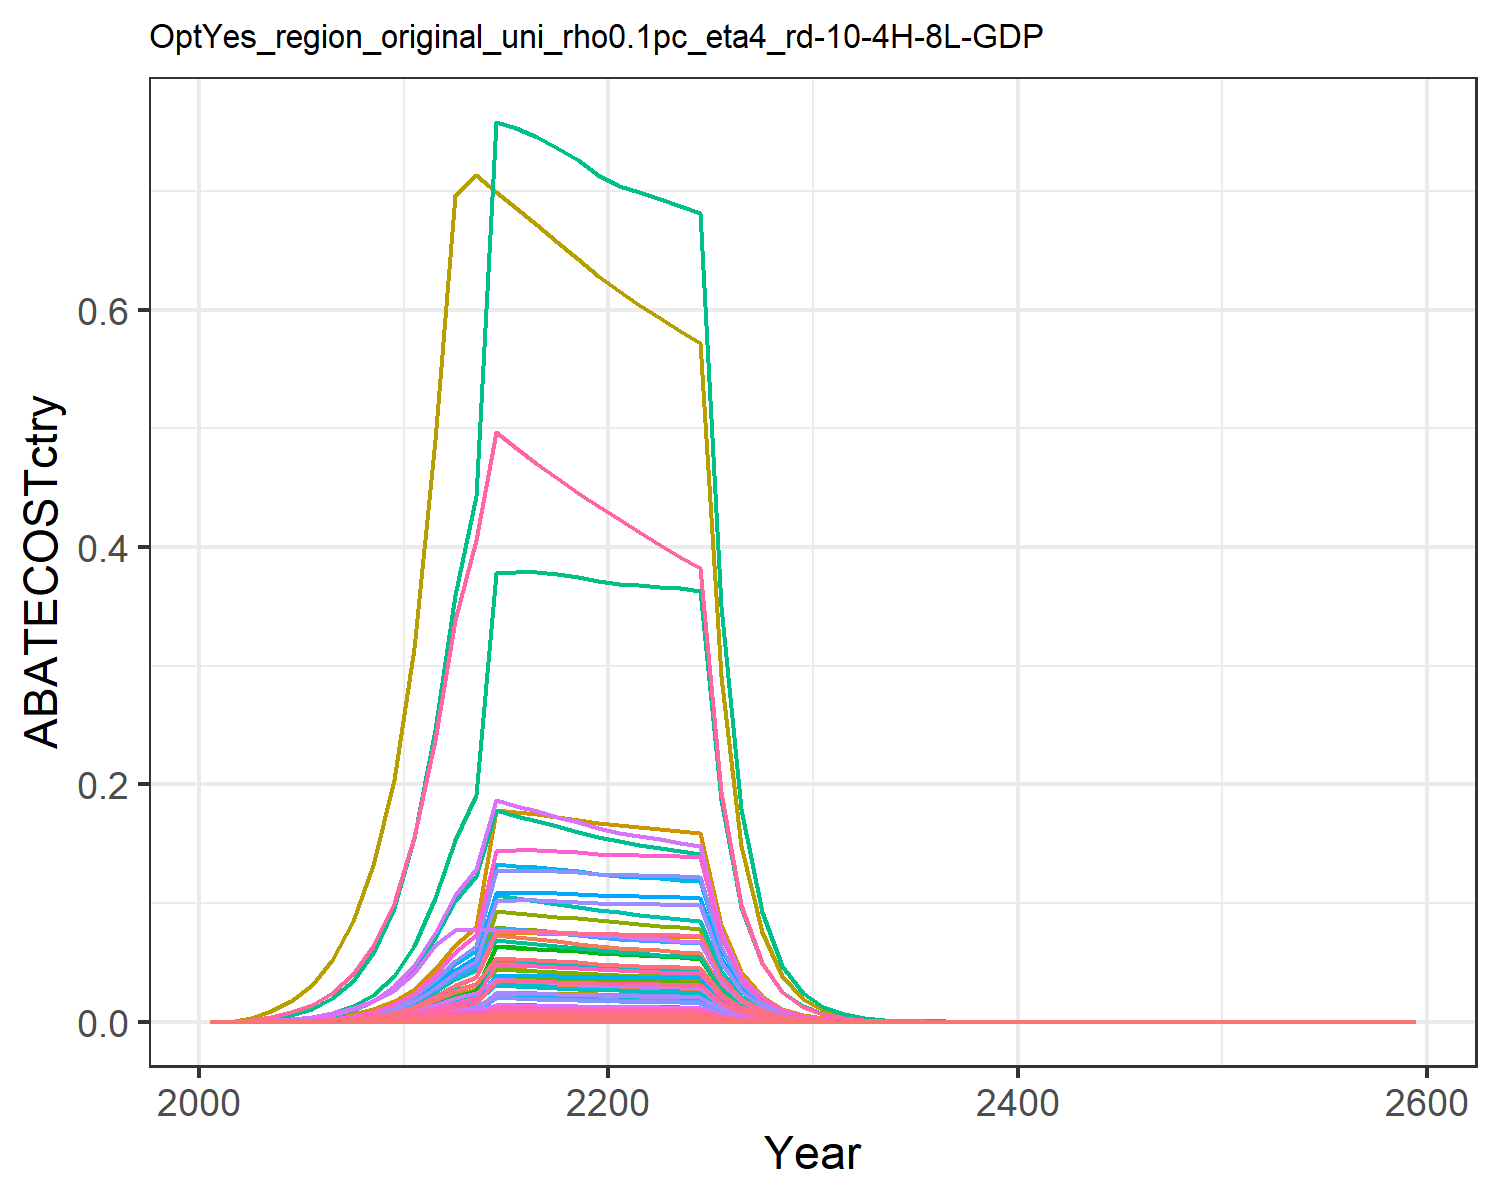

Source data for this figure (header and first rows):
0.0, 0.0, 0.0, 0.0, 0.0, 0.0, 0.0, 0.0, 0.0, 0.0, 0.0, 0.0, 0.0, 0.0, 0.0, 0.0, 0.0, 0.0, 0.0, 0.0, 0.0, 0.0, 0.0, 0.0
1.9224522997356127e-7, 3.3600535176395016e-7, 1.8294024577794924e-7, 4.1022956805428025e-6, 1.9219159706863075e-6, 1.3949958342122744e-7, 4.994891778197047e-6, 7.665997008673903e-7, 8.50322207425203e-7, 1.3538748734993309e-8, 9.090185602050864e-7, 4.3108910532577203e-8, 6.069128153299066e-8, 1.747856897287048e-6, 7.29850662510339e-7, 4.197439374107889e-7, 2.5240326917084664e-8, 2.2666063442555146e-7, 8.846610537993502e-7, 6.687113636638518e-9, 1.7527622795743818e-7, 6.814684823769763e-6, 1.1101397813054646e-8, 9.272331982082674e-8
5.194735860974465e-6, 9.455225243899992e-6, 4.006523423793605e-6, 0.0001029, 4.7277558674029674e-5, 3.0551415639016592e-6, 0.0001054, 1.6541898615938862e-5, 1.8622670081880935e-5, 3.8098178537304525e-7, 1.9615051826794803e-5, 1.2130891873144918e-6, 1.7078589201713506e-6, 4.722954585368532e-5, 1.5984256295185427e-5, 1.0528956358758401e-5, 6.208913682880936e-7, 4.964031491354604e-6, 1.937471560231313e-5, 1.6449751817358886e-7, 4.311651642325062e-6, 0.0001676, 2.7308529325713204e-7, 2.5055142054140735e-6
1.5839665206890404e-5, 3.053045724424797e-5, 9.928704292664821e-6, 0.0002853, 0.0001289, 7.57105199487079e-6, 0.00024, 3.862002794619607e-5, 4.614948293694962e-5, 1.230171445854563e-6, 4.5794855071048596e-5, 3.917005318372334e-6, 5.514592449834867e-6, 0.000144, 3.961113846248107e-5, 2.9189108218282535e-5, 1.69333405411363e-6, 1.2301538157605133e-5, 4.801315295636123e-5, 4.486279944727254e-7, 1.175900798162859e-5, 0.0004572, 7.447754154239488e-7, 7.639754406573867e-6
3.776209428082461e-5, 7.587417603176474e-5, 2.0024519162545317e-5, 0.0006364, 0.0002821, 1.5269532789280656e-5, 0.0004564, 7.589123742594949e-5, 9.307571040213504e-5, 3.0572173906633796e-6, 8.99903082391791e-5, 9.734526694634892e-6, 1.3704844147430582e-5, 0.0003433, 7.988897421168924e-5, 6.511229607701773e-5, 3.7043446142041355e-6, 2.4810124191908223e-5, 9.683441797528131e-5, 9.814204651876231e-7, 2.5724054730553646e-5, 0.001, 1.6292737940367543e-6, 1.8213334841060298e-5
7.978966354629063e-5, 0.0001638, 3.7190345962957556e-5, 0.001275, 0.0005583, 2.8359193172950516e-5, 0.0008059, 0.0001389, 0.0001729, 6.598889853815649e-6, 0.0001647, 2.101161325102403e-5, 2.958139557520335e-5, 0.0007254, 0.0001484, 0.0001304, 7.332428324550481e-6, 4.6078364958039045e-5, 0.0001798, 1.942636543490518e-6, 5.091853139293377e-5, 0.00198, 3.225005921434659e-6, 3.8483984712735585e-5
0.0001535, 0.0003173, 6.442533754858645e-5, 0.00235, 0.001022, 4.912701254762969e-5, 0.001331, 0.0002377, 0.0002995, 1.2785873869361107e-5, 0.0002819, 4.071167162519742e-5, 5.731630639137399e-5, 0.001396, 0.000257, 0.0002405, 1.341878960194311e-5, 7.982217264301414e-5, 0.0003115, 3.5551429753312147e-6, 9.318400799282294e-5, 0.003623, 5.901956897397343e-6, 7.403914853820237e-5
0.00028, 0.000584, 0.0001065, 0.00414, 0.00178, 8.122711242046027e-5, 0.002112, 0.00039, 0.0004951, 2.3533110691376224e-5, 0.0004624, 7.493209182069031e-5, 0.0001055, 0.002546, 0.000425, 0.0004236, 2.337010500308759e-5, 0.000132, 0.0005151, 6.191621383082772e-6, 0.0001623, 0.00631, 1.0278822196891745e-5, 0.0001351
0.0004876, 0.001028, 0.0001691, 0.007001, 0.002967, 0.0001289, 0.003237, 0.0006156, 0.0007859, 4.141191562004193e-5, 0.00073, 0.0001319, 0.0001856, 0.004433, 0.0006745, 0.0007164, 3.896219187671521e-5, 0.0002095, 0.0008176, 1.0322552693869882e-5, 0.0002706, 0.01052, 1.7136655682506543e-5, 0.0002352
0.0008345, 0.001781, 0.0002652, 0.0117, 0.004875, 0.0002022, 0.004923, 0.0009618, 0.001233, 7.174720006984108e-5, 0.001141, 0.0002285, 0.0003216, 0.007587, 0.001058, 0.001198, 6.402476603684453e-5, 0.0003286, 0.001282, 1.696257292760237e-5, 0.0004446, 0.01729, 2.8159872889033755e-5, 0.0004025
0.001386, 0.002942, 0.0004159, 0.01882, 0.007869, 0.0003171, 0.007508, 0.001501, 0.001933, 0.0001185, 0.00178, 0.0003774, 0.0005313, 0.0126, 0.001659, 0.001926, 0.0001033, 0.0005153, 0.002011, 2.738029333918982e-5, 0.0007177, 0.0279, 4.5454518214120116e-5, 0.0006686
0.002247, 0.004651, 0.0006532, 0.02913, 0.01249, 0.0004981, 0.01148, 0.002342, 0.003036, 0.0001874, 0.002777, 0.0005967, 0.0008401, 0.02043, 0.002606, 0.00298, 0.0001641, 0.0008093, 0.003159, 4.346361342198831e-5, 0.001139, 0.04429, 7.215472761621266e-5, 0.001084
0.003311, 0.00673, 0.0007798, 0.04179, 0.01833, 0.0005946, 0.01631, 0.003387, 0.003624, 0.0002712, 0.004016, 0.0008634, 0.001216, 0.0301, 0.003111, 0.004276, 0.0002407, 0.0009661, 0.003771, 6.376249631246163e-5, 0.001671, 0.06498, 0.0001059, 0.001597
0.00412, 0.008218, 0.0007758, 0.05048, 0.0226, 0.0005916, 0.01955, 0.004124, 0.003606, 0.0003311, 0.00489, 0.001054, 0.001484, 0.03746, 0.003095, 0.005165, 0.0002968, 0.0009612, 0.003752, 7.864150800181207e-5, 0.002061, 0.08014, 0.0001306, 0.001987
0.008166, 0.01396, 0.0007694, 0.07313, 0.05021, 0.0005867, 0.03265, 0.01017, 0.003576, 0.0005624, 0.01206, 0.001791, 0.002521, 0.07424, 0.00307, 0.007483, 0.0006594, 0.0009533, 0.003721, 0.0001747, 0.004579, 0.178, 0.00029, 0.003939
0.008189, 0.01375, 0.0007613, 0.07135, 0.04984, 0.0005805, 0.03172, 0.01, 0.003538, 0.000554, 0.01186, 0.001764, 0.002484, 0.07445, 0.003037, 0.007301, 0.0006546, 0.0009432, 0.003681, 0.0001734, 0.004546, 0.1767, 0.0002879, 0.00395
0.008187, 0.0135, 0.0007518, 0.06952, 0.04935, 0.0005733, 0.03083, 0.009835, 0.003495, 0.0005442, 0.01166, 0.001733, 0.002439, 0.07443, 0.002999, 0.007113, 0.0006481, 0.0009315, 0.003636, 0.0001717, 0.0045, 0.175, 0.000285, 0.003949
0.008158, 0.01323, 0.0007414, 0.06766, 0.04874, 0.0005653, 0.02998, 0.009663, 0.003446, 0.000533, 0.01146, 0.001697, 0.002389, 0.07417, 0.002958, 0.006923, 0.0006402, 0.0009186, 0.003585, 0.0001696, 0.004445, 0.1728, 0.0002816, 0.003935
0.008104, 0.01292, 0.0007302, 0.06579, 0.04805, 0.0005568, 0.02917, 0.009489, 0.003394, 0.0005206, 0.01125, 0.001658, 0.002334, 0.07368, 0.002913, 0.006732, 0.000631, 0.0009047, 0.003531, 0.0001672, 0.004382, 0.1704, 0.0002775, 0.003909
0.008027, 0.01259, 0.0007183, 0.06392, 0.04727, 0.0005478, 0.02841, 0.009314, 0.003339, 0.0005074, 0.01104, 0.001616, 0.002274, 0.07298, 0.002866, 0.00654, 0.0006208, 0.00089, 0.003474, 0.0001645, 0.004311, 0.1676, 0.000273, 0.003871
0.007972, 0.01232, 0.0007073, 0.06238, 0.04664, 0.0005394, 0.02768, 0.009146, 0.003288, 0.0004963, 0.01084, 0.00158, 0.002225, 0.07248, 0.002822, 0.006383, 0.0006126, 0.0008764, 0.00342, 0.0001623, 0.004254, 0.1654, 0.0002694, 0.003845
0.007949, 0.01211, 0.0006975, 0.06123, 0.04622, 0.0005319, 0.02699, 0.008985, 0.003242, 0.0004879, 0.01065, 0.001554, 0.002187, 0.07227, 0.002783, 0.006265, 0.0006069, 0.0008642, 0.003373, 0.0001608, 0.004215, 0.1639, 0.000267, 0.003834
0.007923, 0.01199, 0.0006876, 0.06016, 0.0458, 0.0005244, 0.02634, 0.008828, 0.003196, 0.0004831, 0.01047, 0.001538, 0.002166, 0.07204, 0.002743, 0.006156, 0.0006015, 0.000852, 0.003325, 0.0001593, 0.004177, 0.1624, 0.0002645, 0.003822
0.00789, 0.01188, 0.0006777, 0.05914, 0.04536, 0.0005168, 0.02573, 0.008673, 0.00315, 0.0004787, 0.01028, 0.001524, 0.002146, 0.07173, 0.002704, 0.006051, 0.0005958, 0.0008397, 0.003277, 0.0001578, 0.004137, 0.1609, 0.000262, 0.003805
0.007846, 0.01177, 0.0006678, 0.05813, 0.04491, 0.0005092, 0.02514, 0.008521, 0.003104, 0.0004744, 0.0101, 0.00151, 0.002126, 0.07134, 0.002664, 0.005948, 0.0005898, 0.0008274, 0.003229, 0.0001563, 0.004096, 0.1592, 0.0002594, 0.003784
0.004044, 0.006049, 0.0003412, 0.02965, 0.02305, 0.0002602, 0.01275, 0.004344, 0.001586, 0.0002437, 0.00515, 0.000776, 0.001093, 0.03676, 0.001361, 0.003033, 0.0003027, 0.0004228, 0.00165, 8.020852702725169e-5, 0.002102, 0.08174, 0.0001332, 0.00195
0.002081, 0.003105, 0.0001743, 0.01511, 0.01182, 0.0001329, 0.006467, 0.002214, 0.00081, 0.0001251, 0.002625, 0.0003983, 0.0005608, 0.01892, 0.0006953, 0.001547, 0.0001553, 0.0002159, 0.0008427, 4.113710253157e-5, 0.001078, 0.04192, 6.829244497614667e-5, 0.001004
0.00107, 0.001592, 8.893979500657695e-5, 0.007702, 0.006057, 6.78203109448448e-5, 0.003281, 0.001128, 0.0004134, 6.413856862230856e-5, 0.001337, 0.0002042, 0.0002875, 0.009724, 0.0003548, 0.000788, 7.955170745840865e-5, 0.0001102, 0.0004301, 2.107624475350682e-5, 0.0005524, 0.02148, 3.498905359287421e-5, 0.0005158
0.0005488, 0.0008151, 4.535832677389125e-5, 0.003922, 0.0031, 3.4587619923294216e-5, 0.001664, 0.0005742, 0.0002108, 3.2844046962067345e-5, 0.0006808, 0.0001046, 0.0001472, 0.004989, 0.000181, 0.0004013, 4.071535223248392e-5, 5.619838914795469e-5, 0.0002193, 1.0787030929860537e-5, 0.0002827, 0.01099, 1.7907744369408258e-5, 0.0002647
0.0002812, 0.0004169, 2.3117423514630062e-5, 0.001996, 0.001585, 1.7628001626155527e-5, 0.000844, 0.0002922, 0.0001075, 1.6800197003470183e-5, 0.0003465, 5.349373149088327e-5, 7.531164852124857e-5, 0.002557, 9.222829452281485e-5, 0.0002042, 2.0818667333629192e-5, 2.8642193290098843e-5, 0.0001118, 5.515649408214266e-6, 0.0001446, 0.005621, 9.156628944129301e-6, 0.0001356
0.0001437, 0.0002127, 1.1753319372392745e-5, 0.001013, 0.0008082, 8.962397253229547e-6, 0.0004271, 0.0001483, 5.463045286075068e-5, 8.569673383612304e-6, 0.0001759, 2.728681138993998e-5, 3.841599176933451e-5, 0.001306, 4.6890545566712134e-5, 0.0001037, 1.0613764141936055e-5, 1.4562213001431157e-5, 5.68366127278625e-5, 2.811986039751477e-6, 7.370508905608668e-5, 0.002866, 4.668228681056093e-6, 6.928902588095399e-5
7.316027321378307e-5, 0.0001082, 5.9591490791818835e-6, 0.0005134, 0.0004107, 4.5441002364230166e-6, 0.0002156, 7.506941343243565e-5, 2.7698644318737332e-5, 4.358068249029612e-6, 8.901580581962342e-5, 1.3876583273659207e-5, 1.9536277112389625e-5, 0.0006652, 2.377436897465356e-5, 5.253165589454312e-5, 5.393444016944421e-6, 7.383309807964705e-6, 2.8817207945239975e-5, 1.42892654095311e-6, 3.745365605188529e-5, 0.001456, 2.3721866920040348e-6, 3.528651094393137e-5
3.720178866235995e-5, 5.492902747982985e-5, 3.0182857459204273e-6, 0.0002598, 0.0002084, 2.3015690309785274e-6, 0.0001087, 3.795551607560009e-5, 1.402925522045209e-5, 2.2132692155135703e-6, 4.500689021381623e-5, 7.047300046973578e-6, 9.921607062537883e-6, 0.0003382, 1.2041625077837646e-5, 2.6587341799542413e-5, 2.7371014156139856e-6, 3.7396175955634583e-6, 1.459580333074731e-5, 7.251612968937314e-7, 1.9007234464187993e-5, 0.000739, 1.2038533323765489e-6, 1.7943089399519567e-5
1.8895176999187298e-5, 2.7867679933745238e-5, 1.5276601223117469e-6, 0.0001314, 0.0001057, 1.1649046920510756e-6, 5.482514403023629e-5, 1.917867112615598e-5, 7.1006973991731454e-6, 1.1228794853102441e-6, 2.274168382014662e-5, 3.5753755549057067e-6, 5.033625802836597e-6, 0.0001718, 6.094688173280275e-6, 1.3447933843704554e-5, 1.3877333350332509e-6, 1.8927514338757529e-6, 7.387447239422335e-6, 3.6766284918589166e-7, 9.636827017909264e-6, 0.0003747, 6.10363719188332e-7, 9.113482504651597e-6
9.588112688209503e-6, 1.4126947557320094e-5, 7.727934555789083e-7, 6.644716101383701e-5, 5.3536198948499544e-5, 5.892873088995421e-7, 2.7637046058562363e-5, 9.686766963789689e-6, 3.5920113381131923e-6, 5.692206757032511e-7, 1.1486374112203706e-5, 1.8124631502142076e-6, 2.5516931409040037e-6, 8.717328849385336e-5, 3.0831040656987306e-6, 6.7988256248818695e-6, 7.030854542905328e-7, 9.574812484620744e-7, 3.7370687345172657e-6, 1.8627382856622128e-7, 4.882431466304491e-6, 0.0001898, 3.0923653842883666e-7, 4.6245185869591825e-6
4.861553086495664e-6, 7.15654660953792e-6, 3.907681350142548e-7, 3.358116261965874e-5, 2.7107981114628755e-5, 2.979770351623148e-7, 1.3929972533095544e-5, 4.891081421331415e-6, 1.8163243508487851e-6, 2.883605449977167e-7, 5.7997463166681205e-6, 9.181726597305016e-7, 1.2926579377478707e-6, 4.420031173167305e-5, 1.5589920141151377e-6, 3.4360003564985575e-6, 3.5600635815053723e-7, 4.841567421043476e-7, 1.889673585179944e-6, 9.431949832262501e-8, 2.4722124951263616e-6, 9.611884719337175e-5, 1.5658149828205202e-7, 2.344814182006278e-6
2.463333491969379e-6, 3.623330219967432e-6, 1.9752648636855548e-7, 1.6966175083082238e-5, 1.3719393474042807e-5, 1.506222015057202e-7, 7.02063431366287e-6, 2.469028375616791e-6, 9.181203250252745e-7, 1.459957621940182e-7, 2.9277243606659362e-6, 4.6486705483277867e-7, 6.544674164044962e-7, 2.239615742273031e-5, 7.880433106797902e-7, 1.7359668065738911e-6, 1.8017539875341307e-7, 2.447328007336884e-7, 9.551970854799853e-7, 4.773525200163673e-8, 1.2511907776776603e-6, 4.864590540110836e-5, 7.924615177363233e-8, 1.188109890854732e-6
1.2474218207701095e-6, 1.8335506476670329e-6, 9.981683587549569e-8, 8.56959655797805e-6, 6.940484775386207e-6, 7.611450921498139e-8, 3.5381889615712953e-6, 1.2461236736459772e-6, 4.6395735317242744e-7, 7.387972060959168e-8, 1.477628475948345e-6, 2.3524140437726066e-7, 3.3118680395523536e-7, 1.1341320840882525e-5, 3.9822502415265396e-7, 8.768349434996607e-7, 9.114868046558808e-8, 1.236717882917486e-7, 4.826934982896834e-7, 2.414871986822279e-8, 6.329631524896036e-7, 2.4609409042758436e-5, 4.008972487985394e-8, 6.016539003576415e-7
6.313558675071084e-7, 9.274350218403757e-7, 5.042787327528809e-8, 4.3275218042136805e-6, 3.509813717147654e-6, 3.845336101308038e-8, 1.7830779415442107e-6, 6.288148970774057e-7, 2.3439315027076408e-7, 3.7369374216250326e-8, 7.456361015143306e-7, 1.1898832316630097e-7, 1.6751881991931002e-7, 5.740166909819869e-6, 2.0118490910758745e-7, 4.427889120589534e-7, 4.6094026476735214e-8, 6.247949269283113e-8, 2.4385872732851506e-7, 1.2212044401513446e-8, 3.2009042984081924e-7, 1.2445015618432033e-5, 2.0273434904575123e-8, 3.0451425001113475e-7
3.193964359752541e-7, 4.6892186561024355e-7, 2.547056577522176e-8, 2.1849010248156164e-6, 1.7743349270619775e-6, 1.942237094979724e-8, 8.985611274411929e-7, 3.172637021612853e-7, 1.183894097346073e-7, 1.8894387489701072e-8, 3.762049390544639e-7, 6.01618713667465e-8, 8.469945140254728e-8, 2.9038913665895596e-6, 1.0161629130050881e-7, 2.2355749814884794e-7, 2.3302160085309787e-8, 3.155770657921229e-8, 1.2317036890244163e-7, 6.173620214250656e-9, 1.6181702940816053e-7, 6.291395401337997e-6, 1.0248938132231865e-8, 1.5405062526981088e-7
1.615108684934883e-7, 2.3700732055036016e-7, 1.2862283832105433e-8, 1.1029277434547138e-6, 8.967253233604398e-7, 9.808029003099606e-9, 4.5280879635591505e-7, 1.600519815846989e-7, 5.9785016326701e-8, 9.549795991164957e-9, 1.897864318150334e-7, 3.0407632865172454e-8, 4.2809669373977376e-8, 1.4684259553383367e-6, 5.131482324372006e-8, 1.1285077180395304e-7, 1.1776602443427114e-8, 1.5936205842235376e-8, 6.219933465590807e-8, 3.12006572067839e-9, 8.178017904518768e-8, 3.1795877371330904e-6, 5.1796773092579365e-9, 7.78995864600686e-8
8.164086846050667e-8, 1.1975205132971472e-7, 6.4940867060286954e-9, 5.566637632170696e-7, 4.5307335762784604e-7, 4.9520125346936085e-9, 2.2817769545530514e-7, 8.073293195600045e-8, 3.0185081033418995e-8, 4.825199732509073e-9, 9.573149257003643e-8, 1.536398286445131e-8, 2.163032649108131e-8, 7.422631763546266e-7, 2.590853349211981e-8, 5.6957435051518094e-8, 5.950166312351527e-9, 8.046090714175841e-9, 3.1404055266182336e-8, 1.5764232538787107e-9, 4.1319698844410055e-8, 1.6064969443894792e-6, 2.6170486422083252e-9, 3.937685402001747e-8
4.125379748001082e-8, 6.048921447394454e-8, 3.278282530016728e-9, 2.809158482831103e-7, 2.2886229810769838e-7, 2.499827445457298e-9, 1.149802920527395e-7, 4.0718747273888267e-8, 1.5237742934219386e-8, 2.437307238234651e-9, 4.82834743848505e-8, 7.760662505087277e-9, 1.0925921048801281e-8, 3.750716440383795e-7, 1.3078897244584214e-8, 2.8743107133575192e-8, 3.005625277764257e-9, 4.0617502995033046e-9, 1.585309380843836e-8, 7.963033857520372e-10, 2.0871942866296877e-8, 8.114945988458948e-7, 1.3219575956779183e-9, 1.9897445872070393e-8
2.083940179599697e-8, 3.0546332851327366e-8, 1.6546642872761828e-9, 1.4174343361700798e-7, 1.1558107605373686e-7, 1.2617506759949497e-9, 5.793834335517994e-8, 2.0535083526350914e-8, 7.691023827595222e-9, 1.2308111257112529e-9, 2.4350090457501694e-8, 3.919042131541061e-9, 5.517459996240614e-9, 1.8946785919982881e-7, 6.601378614996291e-9, 1.4503085969818585e-8, 1.5179145131839392e-9, 2.050107976626152e-9, 8.001613017633434e-9, 4.0215274840569483e-10, 1.0540843274602957e-8, 4.098246837592559e-7, 6.676210222007073e-10, 1.0051216968403742e-8
1.0524091561768572e-8, 1.5421884949254614e-8, 8.35054473096709e-10, 7.151192155348194e-8, 5.835996255068491e-8, 6.367639369656111e-10, 2.9194540046657248e-8, 1.035525482154871e-8, 3.8814059741985514e-9, 6.213979159909756e-10, 1.2279053615322642e-8, 1.9786013973615654e-9, 2.785592420808053e-9, 9.568302956826217e-8, 3.331497986296666e-9, 7.317048273004606e-9, 7.664354509329016e-10, 1.0346218561536932e-9, 4.0381500910754774e-9, 2.0305762965642995e-10, 5.32235241063564e-9, 2.0693139407541612e-7, 3.3709962897013156e-10, 5.0759579722198225e-9
5.313415579546175e-9, 7.78436256077257e-9, 4.213729707803537e-10, 3.607510169185323e-8, 2.9462336905427075e-8, 3.2131450156775514e-10, 1.471060344766199e-8, 5.221446365314235e-9, 1.9585782950033294e-9, 3.1365729212083407e-10, 6.191486445684223e-9, 9.987203698506447e-10, 1.4060577822659796e-9, 4.8308559177980423e-8, 1.6810917716885466e-9, 3.6911784049241193e-9, 3.8692587323092894e-10, 5.220757438075251e-10, 2.0376722179851953e-9, 1.0251124289121e-10, 2.686926670238565e-9, 1.0446686704544598e-7, 1.7018076101037398e-10, 2.562755560650215e-9
2.682028133300505e-9, 3.928482750432145e-9, 2.1260354649785596e-10, 1.8196784299287423e-8, 1.4871357363688142e-8, 1.62119090002345e-10, 7.412299823999247e-9, 2.6326291391077225e-9, 9.881998146209673e-10, 1.582913503866477e-10, 3.1217188669365626e-9, 5.040176012914385e-10, 7.095858781781323e-10, 2.438448731420743e-8, 8.481941117092953e-10, 1.8618818546465896e-9, 1.953040233211884e-10, 2.6341308619874344e-10, 1.0281066185653008e-9, 5.1743394684696724e-11, 1.3562483808194415e-9, 5.2730512093613e-8, 8.590014164638414e-11, 1.2935902357976767e-9
1.3535141209625216e-9, 1.982215834844634e-9, 1.0725827906172978e-10, 9.177906431571738e-9, 7.505365716285819e-9, 8.178892066074054e-11, 3.734817930167612e-9, 1.327272804825377e-9, 4.985458296973154e-10, 7.986992464733056e-11, 1.573853489215539e-9, 2.5431489299791315e-10, 3.5803959270334176e-10, 1.2305891762438588e-8, 4.2791309096600167e-10, 9.390767713423306e-10, 9.856720439431385e-11, 1.3289164161850533e-10, 5.186787728416396e-10, 2.6114166381276168e-11, 6.844795569922294e-10, 2.6612350708210513e-8, 4.335259804266963e-11, 6.528241181186807e-10
6.829372132460156e-10, 1.000019870119619e-9, 5.410678467192691e-11, 4.628689546627747e-9, 3.787362687466384e-9, 4.125868471368175e-11, 1.8818290647296077e-9, 6.691213837584885e-10, 2.5149305109580557e-10, 4.0294053890729614e-11, 7.934307255512389e-10, 1.2830083475001173e-10, 1.806295261590123e-10, 6.2091346492716926e-9, 2.1586213832380249e-10, 4.736041784039848e-10, 4.973904886751298e-11, 6.703761705530563e-11, 2.616491791732957e-10, 1.317774817449921e-11, 3.454025336647789e-10, 1.3429142284078378e-8, 2.187661713475954e-11, 3.2939285749801544e-10
3.4452842471617754e-10, 5.04434176853365e-10, 2.7292097604651252e-11, 2.3342165515343427e-9, 1.9109578283752554e-9, 2.0811365100938524e-11, 9.481684207254085e-10, 3.3730760878475463e-10, 1.2685604844228555e-10, 2.0325294040431445e-11, 3.999726017852678e-10, 6.471804001152524e-11, 9.111389589942424e-11, 3.1323866060782306e-9, 1.0888339759983264e-10, 2.3883535522744625e-10, 2.509641474893919e-11, 3.381456131518964e-11, 1.319789187155216e-10, 6.648985880795846e-12, 1.7427685968171896e-10, 6.775829698341377e-9, 1.1038101238728552e-11, 1.6617223385317362e-10
1.737811410610487e-10, 2.5441605198719267e-10, 1.3765428889480323e-11, 1.1770524382090786e-9, 9.640939161618464e-10, 1.0496714856433712e-11, 4.777334663116937e-10, 1.7003016718290137e-10, 6.398291327139147e-11, 1.0251250415866602e-11, 2.0161836430297233e-10, 3.264114326033812e-11, 4.5954137803478105e-11, 1.579984928956314e-9, 5.4917972543454155e-11, 1.20435157147784e-10, 1.2661347318950602e-11, 1.7055191065046136e-11, 6.656675667829199e-11, 3.354467974717916e-12, 8.79241067762292e-11, 3.4184617222420904e-9, 5.5688127138235366e-12, 8.38177588263067e-11
8.764353120679304e-11, 1.2830217276148246e-10, 6.942457974947014e-12, 5.935054226565563e-10, 4.86346740174907e-10, 5.29391436698956e-12, 2.4070271121622126e-10, 8.570503722159414e-11, 3.226914977133593e-11, 5.169711940754217e-12, 1.0162731533725658e-10, 1.6460948784517026e-11, 2.317470018701346e-11, 7.968382390733611e-10, 2.7697336531489515e-11, 6.07270470927036e-11, 6.387142260277666e-12, 8.60161700550143e-12, 3.3572285649649126e-11, 1.6921946474053937e-12, 4.435418790282144e-11, 1.7244769281855301e-9, 2.8092428181633586e-12, 4.2272045841822457e-11
4.419594685934834e-11, 6.469606292608463e-11, 3.501145867051849e-12, 2.992472536744387e-10, 2.4532119808445635e-10, 2.669770054553822e-12, 1.2127511567495006e-10, 4.319852988555521e-11, 1.6273631149499636e-11, 2.6068148483388265e-12, 5.122395090307579e-11, 8.300393948635298e-12, 1.168578699270692e-11, 4.018211040183806e-10, 1.396802338242585e-11, 3.061876332133478e-11, 3.221778336714394e-12, 4.337875135499697e-12, 1.693081464431194e-11, 8.535704755506325e-13, 2.2372973061297925e-11, 8.698541825104732e-10, 1.4170277230893777e-12, 2.1316497246705168e-11
2.2284122260638702e-11, 3.2619733154820895e-11, 1.7655624242331967e-12, 1.5087400605123044e-10, 1.2373430893494196e-10, 1.3463151404292615e-12, 6.110237077632796e-11, 2.177285662305158e-11, 8.206488034039384e-12, 1.3143551692471379e-12, 2.5817816986680267e-11, 4.18505583552609e-12, 5.8919698690426314e-12, 2.026029816115686e-10, 7.043813128982251e-12, 1.5437319560666878e-11, 1.6249900911444336e-12, 2.1875093558163745e-12, 8.53789338769404e-12, 4.305211035336908e-13, 1.1284407471411142e-11, 4.387342267505492e-10, 7.147158395898432e-13, 1.0748031540672149e-11
1.1234759953767372e-11, 1.6445444270670624e-11, 8.902954125482114e-13, 7.606404173847418e-11, 6.240428860657455e-11, 6.788874621008916e-13, 3.078508167105457e-11, 1.0973549122227177e-11, 4.138170675562614e-12, 6.626404509543678e-13, 1.3012214604493152e-11, 2.1099223033532845e-12, 2.9704737824162963e-12, 1.0214429079596507e-10, 3.5518849005315447e-12, 7.782817929511411e-12, 8.195491735757735e-13, 1.103064676535266e-12, 4.305283807334661e-12, 2.1712945606916043e-13, 5.691189668100743e-12, 2.2127167107806048e-10, 3.6046052149453287e-13, 5.41872607422641e-12
5.663585312400416e-12, 8.290429531331272e-12, 4.4891635344278804e-13, 3.834660142495905e-11, 3.147102671035663e-11, 3.4231748202775067e-13, 1.5510245385546524e-11, 5.5305122989451025e-12, 2.0866023382961655e-12, 3.3404837673155433e-13, 6.5579706351245365e-12, 1.0636478944950547e-12, 1.4974666030585215e-12, 5.1492235479725974e-11, 1.7909776855205077e-12, 3.9235966204914654e-12, 4.1330579208520236e-13, 5.562016441087131e-13, 2.1708662990783393e-12, 1.0950027737096644e-13, 2.870116558617967e-12, 1.115892325068383e-10, 1.817833830540355e-13, 2.7316486985214777e-12
2.8548433412056285e-12, 4.179053036506427e-12, 2.2634911687495153e-13, 1.9331184924069478e-11, 1.5870193280312343e-11, 1.7260066191309574e-13, 7.814358828921465e-12, 2.787220591030442e-12, 1.0520904237959292e-12, 1.6838764238261068e-13, 3.305030312124712e-12, 5.361653393789168e-13, 7.548453709097234e-13, 2.5955690163477634e-11, 9.03032857572153e-13, 1.9779529089847e-12, 2.08421633797737e-13, 2.8044367281988095e-13, 1.094577343599935e-12, 5.521874396151077e-14, 1.447340912691052e-12, 5.627216119080242e-11, 9.166963158743119e-14, 1.376942107751499e-12
1.4389302222513577e-12, 2.1064495523963926e-12, 1.1412372783901917e-13, 9.74486091803322e-12, 8.00259336842898e-12, 8.702411229590497e-14, 3.936992192760051e-12, 1.4046435185706524e-12, 5.304570340058264e-13, 8.487570529194661e-14, 1.6655981308207884e-12, 2.7025386595460173e-13, 3.8047942435554934e-13, 1.3082478634308406e-11, 4.553031948615515e-13, 9.970871457794474e-13, 1.0509724456450205e-13, 1.4139784520896813e-13, 5.518786579970053e-13, 2.784422006930132e-14, 7.298260698643114e-13, 2.8375408920276193e-11, 4.6224691336176765e-14, 6.940218345912407e-13
7.252152129470614e-13, 1.0616935744603415e-12, 5.753847983876191e-14, 4.912241508782665e-12, 4.035140705303973e-12, 4.38754957066176e-14, 1.983501205535924e-12, 7.078653711232409e-13, 2.674438693373829e-13, 4.277908807914903e-14, 8.393725692162727e-13, 1.3621346527413685e-13, 1.9176939679998585e-13, 6.593518144202284e-12, 2.295530841318022e-13, 5.026170108090132e-13, 5.2993092368100934e-14, 7.128944365782395e-14, 2.7824414464795303e-13, 1.403986690768676e-14, 3.679995654808134e-13, 1.4307707800768789e-11, 2.3307835974344374e-14, 3.4978429445696634e-13
3.654825077137979e-13, 5.350872760047995e-13, 2.900864787738847e-14, 2.4761210354643953e-12, 2.0345481755007316e-12, 2.2120306427381737e-14, 9.993031871981296e-13, 3.5671869133337323e-13, 1.348347237242785e-13, 2.156040712771244e-14, 4.2298987441191036e-13, 6.865078007631365e-14, 9.665064065867242e-14, 3.322897124850285e-12, 1.1573167392340458e-13, 2.5335491974922276e-13, 2.6719514204285844e-14, 3.594134523956582e-14, 1.4027979951253593e-13, 7.079006083668987e-15, 1.855481380240121e-13, 7.2140534686655615e-12, 1.1751985524108354e-14, 1.762787636204282e-13
